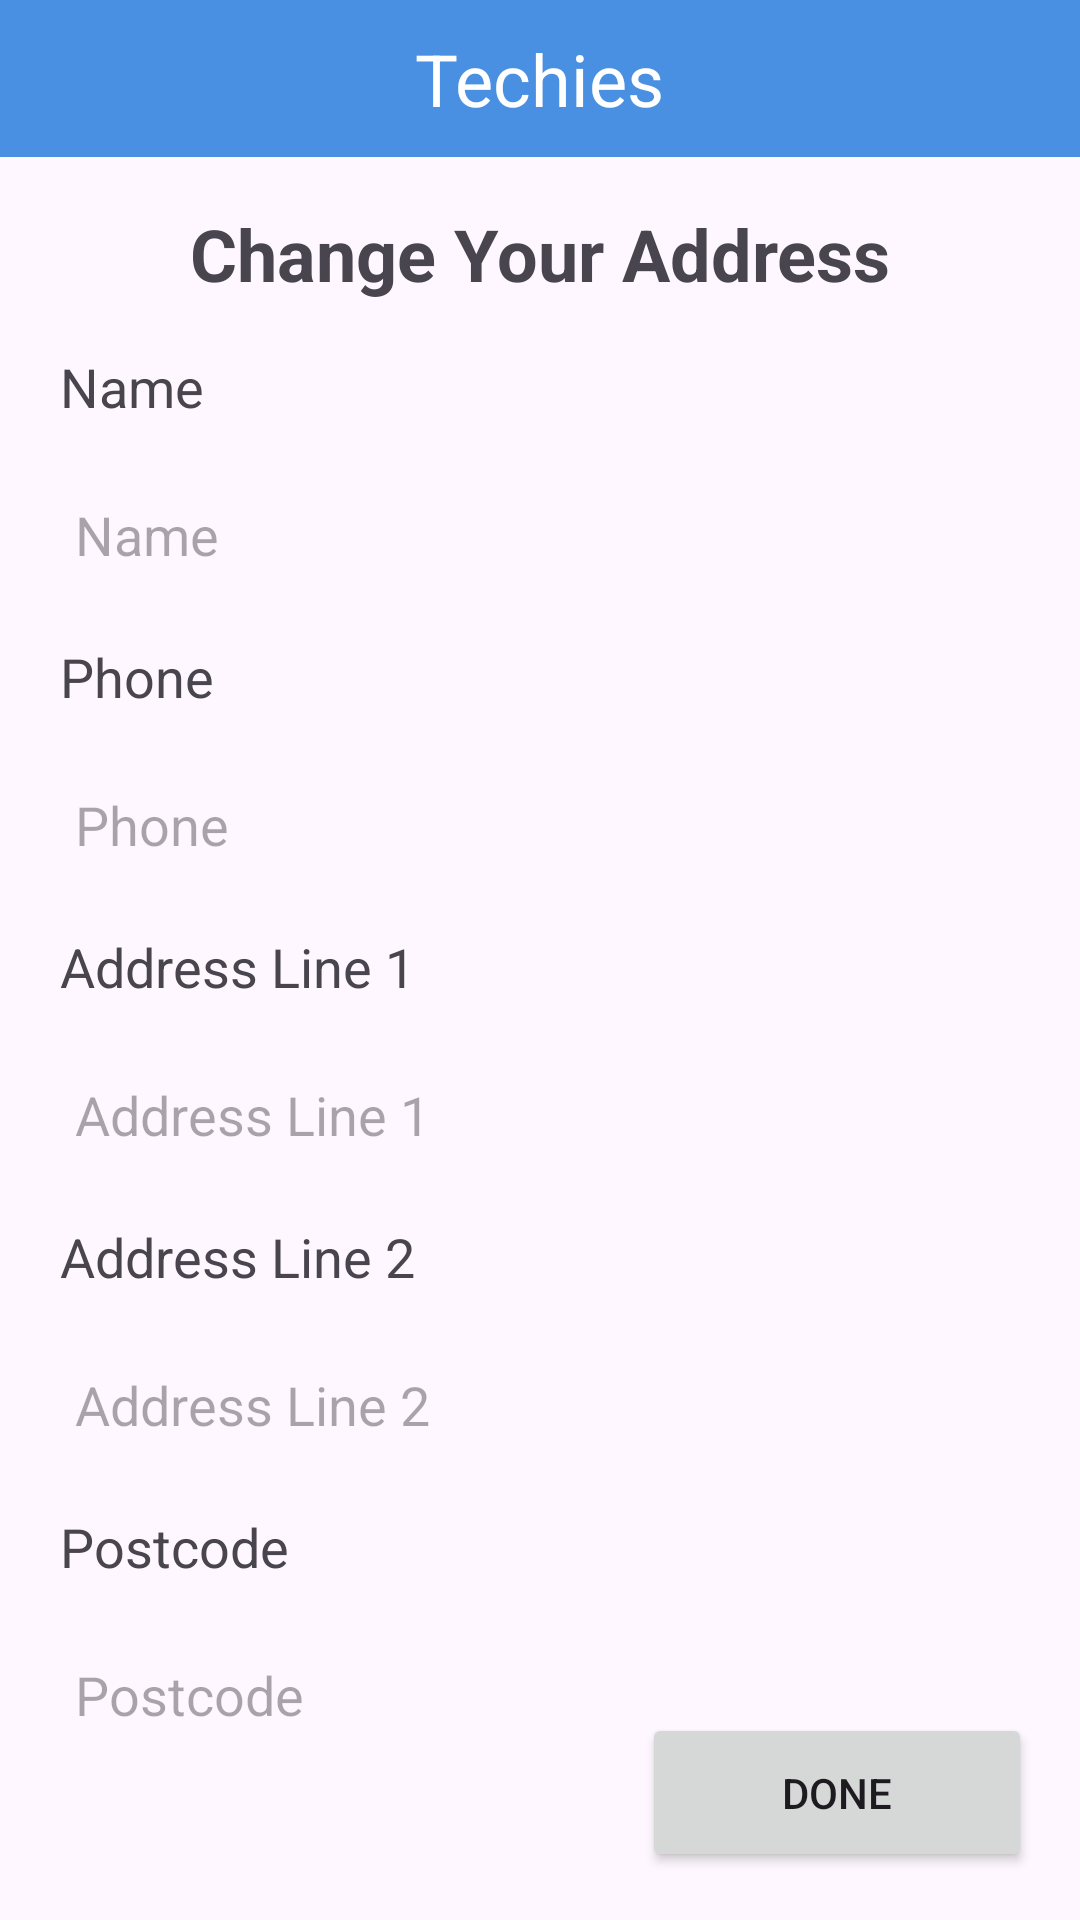

Reconstruct the res/layout file that produces this screen, plus the resources it refers to.
<!-- AndroidManifest.xml: application theme Theme.Techiess -->
<!-- res/layout/activity_my_address.xml -->
<?xml version="1.0" encoding="utf-8"?>
<androidx.constraintlayout.widget.ConstraintLayout
    xmlns:android="http://schemas.android.com/apk/res/android"
    xmlns:app="http://schemas.android.com/apk/res-auto"
    xmlns:tools="http://schemas.android.com/tools"
    android:layout_width="match_parent"
    android:layout_height="match_parent"
    tools:context=".myAddress">

    <RelativeLayout
        android:id="@+id/blueTopBar"
        android:layout_width="match_parent"
        android:layout_height="wrap_content"
        android:background="#4A90E2"
        app:layout_constraintTop_toTopOf="parent">

        
        <TextView
            android:id="@+id/titleText"
            android:layout_width="wrap_content"
            android:layout_height="wrap_content"
            android:layout_centerHorizontal="true"
            android:layout_centerVertical="true"
            android:text="Techies"
            android:textColor="#FFFFFF"
            android:textSize="24sp"
            android:layout_marginTop="20dp" />

        
        <ImageView
            android:id="@+id/backButton"
            android:layout_width="wrap_content"
            android:layout_height="wrap_content"
            android:layout_alignParentStart="true"
            android:layout_centerVertical="true"
            android:layout_marginStart="16dp"
            android:src="@drawable/baseline_arrow_back_24" />
    </RelativeLayout>

    
    <TextView
        android:id="@+id/tVBillingAdd"
        android:layout_width="0dp"
        android:layout_height="wrap_content"
        android:text="Change Your Address"
        android:textAlignment="center"
        android:textSize="24sp"
        android:textStyle="bold"
        app:layout_constraintStart_toStartOf="parent"
        app:layout_constraintEnd_toEndOf="parent"
        app:layout_constraintTop_toBottomOf="@+id/blueTopBar"
        android:layout_marginTop="16dp" />

    
    <TextView
        android:id="@+id/tvName"
        android:layout_width="0dp"
        android:layout_height="wrap_content"
        android:layout_marginStart="20dp"
        android:layout_marginTop="16dp"
        android:layout_marginEnd="20dp"
        android:text="Name"
        android:textSize="18sp"
        app:layout_constraintEnd_toEndOf="parent"
        app:layout_constraintStart_toStartOf="parent"
        app:layout_constraintTop_toBottomOf="@+id/tVBillingAdd" />

    
    <EditText
        android:id="@+id/etName"
        android:layout_width="0dp"
        android:layout_marginEnd="20dp"
        android:layout_marginStart="20dp"
        android:padding="15dp"
        android:hint="Name"
        android:layout_margin="10dp"
        android:background="@drawable/et_cust"
        android:layout_height="wrap_content"
        app:layout_constraintTop_toBottomOf="@+id/tvName"
        app:layout_constraintStart_toStartOf="parent"
        app:layout_constraintEnd_toEndOf="parent"
        android:layout_marginTop="8dp"
        android:inputType="text" />

    
    <TextView
        android:id="@+id/tvPhone"
        android:layout_width="0dp"
        android:layout_height="wrap_content"
        android:layout_marginStart="20dp"
        android:layout_marginTop="8dp"
        android:layout_marginEnd="20dp"
        android:text="Phone"
        android:textSize="18sp"
        app:layout_constraintEnd_toEndOf="parent"
        app:layout_constraintStart_toStartOf="parent"
        app:layout_constraintTop_toBottomOf="@+id/etName" />

    
    <EditText
        android:id="@+id/etPhone"
        android:layout_width="0dp"
        android:layout_marginEnd="20dp"
        android:layout_marginStart="20dp"
        android:layout_height="wrap_content"
        android:hint="Phone"
        app:layout_constraintTop_toBottomOf="@+id/tvPhone"
        app:layout_constraintStart_toStartOf="parent"
        app:layout_constraintEnd_toEndOf="parent"
        android:layout_marginTop="8dp"
        android:padding="15dp"
        android:layout_margin="10dp"
        android:background="@drawable/et_cust"
        android:inputType="phone" />

    
    <TextView

        android:id="@+id/tvAd1"
        android:layout_width="0dp"
        android:layout_height="wrap_content"
        android:layout_marginStart="20dp"
        android:layout_marginTop="8dp"
        android:layout_marginEnd="20dp"
        android:text="Address Line 1"
        android:textSize="18sp"
        app:layout_constraintEnd_toEndOf="parent"
        app:layout_constraintStart_toStartOf="parent"
        app:layout_constraintTop_toBottomOf="@+id/etPhone" />

    
    <EditText
        android:id="@+id/etAddressLine1"
        android:layout_width="0dp"
        android:layout_marginEnd="20dp"
        android:layout_marginStart="20dp"
        android:layout_height="wrap_content"
        android:hint="Address Line 1"
        android:padding="15dp"
        android:layout_margin="10dp"
        android:background="@drawable/et_cust"
        app:layout_constraintTop_toBottomOf="@+id/tvAd1"
        app:layout_constraintStart_toStartOf="parent"
        app:layout_constraintEnd_toEndOf="parent"
        android:layout_marginTop="8dp"
        android:inputType="text" />

    
    <TextView

        android:id="@+id/tvAdr2"
        android:layout_width="0dp"
        android:layout_height="wrap_content"
        android:layout_marginStart="20dp"
        android:layout_marginTop="8dp"
        android:layout_marginEnd="20dp"
        android:text="Address Line 2"
        android:textSize="18sp"
        app:layout_constraintEnd_toEndOf="parent"
        app:layout_constraintStart_toStartOf="parent"
        app:layout_constraintTop_toBottomOf="@+id/etAddressLine1" />

    
    <EditText
        android:id="@+id/etAddressLine2"
        android:layout_width="0dp"
        android:layout_marginEnd="20dp"
        android:layout_marginStart="20dp"
        android:layout_height="wrap_content"
        android:hint="Address Line 2"
        android:padding="15dp"
        android:layout_margin="10dp"
        android:background="@drawable/et_cust"
        app:layout_constraintTop_toBottomOf="@+id/tvAdr2"
        app:layout_constraintStart_toStartOf="parent"
        app:layout_constraintEnd_toEndOf="parent"
        android:layout_marginTop="8dp"
        android:inputType="text" />

    
    <TextView

        android:id="@+id/tvPostCode"
        android:layout_width="0dp"
        android:layout_height="wrap_content"
        android:layout_marginStart="20dp"
        android:layout_marginTop="8dp"
        android:layout_marginEnd="20dp"
        android:text="Postcode"
        android:textSize="18sp"
        app:layout_constraintEnd_toEndOf="parent"
        app:layout_constraintStart_toStartOf="parent"
        app:layout_constraintTop_toBottomOf="@+id/etAddressLine2" />

    

    
    <EditText
        android:id="@+id/etPostcode"
        android:layout_width="0dp"
        android:layout_height="wrap_content"
        android:layout_margin="10dp"
        android:layout_marginStart="20dp"
        android:layout_marginTop="104dp"
        android:layout_marginEnd="20dp"
        android:background="@drawable/et_cust"
        android:hint="Postcode"
        android:inputType="number"
        android:padding="15dp"
        app:layout_constraintEnd_toEndOf="parent"
        app:layout_constraintHorizontal_bias="0.476"
        app:layout_constraintStart_toStartOf="parent"
        app:layout_constraintTop_toBottomOf="@+id/tvPostCode" />

    <Button
        android:id="@+id/btnContinue"
        android:layout_width="130dp"
        android:layout_height="53dp"
        android:layout_margin="16dp"
        android:text="DONE"
        app:layout_constraintBottom_toBottomOf="parent"
        app:layout_constraintEnd_toEndOf="parent" />

</androidx.constraintlayout.widget.ConstraintLayout>
<!-- resources referenced by this layout -->
<resources>
  <style name="Theme.Techiess" parent="Base.Theme.Techiess" />
  <style name="Base.Theme.Techiess" parent="Theme.Material3.DayNight.NoActionBar">
          
        <item name="colorPrimary">@color/blue</item>
      </style>
  <color name="blue">#4A90E2</color>
</resources>
